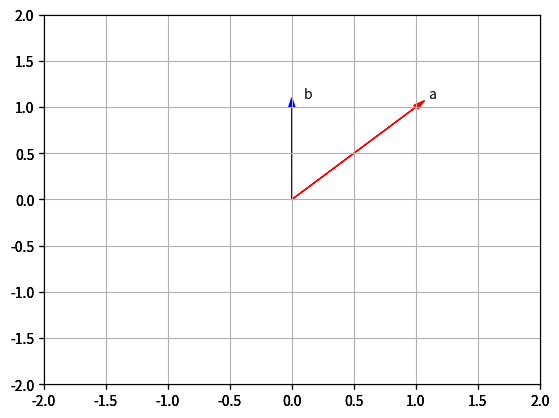

Source code (Python):
# 1D Numpy in Python - Hands on Lab
# Objective:
#1- Import and use the numpy library
#2- Perform basic operations on 1D numpy arrays
#3- Understand and manipulate array attributes
#4- Perform indexing and slicing on 1D numpy arrays

# Numpy is a powerful library in Python used for numerical computing.
# It provides support for arrays, matrices, and many mathematical functions to operate on these 
# data structures.
# Numpy stands for "Numerical Python" and is widely used in data science, machine learning,
# and scientific computing due to its efficiency and ease of use.
# To use numpy, you first need to install it using pip if you haven't already:
# pip install numpy
# Once installed, you can import it in your Python script as follows:
import numpy as np

# arry object in numpy is called ndarray (n-dimensional array)
# You can create a 1D numpy array using the np.array() function:
array_1d = np.array([1, 2, 3, 4, 5])
print(array_1d)

# Check numpy version
print(np.__version__)

# Check array type
print(type(array_1d))   
# check the data type of the array elements
print(array_1d.dtype)
# Basic Operations on 1D Numpy Arrays
# You can perform various operations on 1D numpy arrays, such as addition, subtraction, multiplication, and division.
array_2d = np.array([10, 20, 30, 40, 50])
result = array_1d + array_2d
print(result)
result = array_1d - array_2d
print(result)
result = array_1d * array_2d
print(result)
result = array_1d / array_2d
print(result)
# You can also perform mathematical functions like sum, mean, and standard deviation.
print(np.sum(array_1d))
print(np.mean(array_1d))
print(np.std(array_1d))
print(np.var(array_1d))
print(np.min(array_1d))
print(np.max(array_1d))

# Array Attributes and Methods
# Numpy arrays have several attributes that provide information about the array.
print(array_1d.shape)  # Shape of the array
print(array_1d.size)   # Total number of elements in the array
print(array_1d.ndim)  # Number of dimensions of the array
# You can also use methods to manipulate the array, such as reshaping and flattening.
reshaped_array = array_1d.reshape(5, 1)  # Reshape to 5 rows and 1 column
print(reshaped_array)
flattened_array = reshaped_array.flatten()  # Flatten back to 1D
print(flattened_array)  

#  Indexing and Slicing
# You can access elements in a 1D numpy array using indexing and slicing.   
print(array_1d[0])  # First element 
print(array_1d[2])  # Third element
print(array_1d[-1]) # Last element
print(array_1d[1:4]) # Elements from index 1 to 3
print(array_1d[:3])  # First three elements
print(array_1d[2:])  # Elements from index 2 to the end

#  You can also use boolean indexing to filter elements based on a condition.
filtered_array = array_1d[array_1d > 2]  # Elements greater than 2
print(filtered_array)

# Mathematical functions:
print(np.sqrt(array_1d))  # Square root of each element
print(np.exp(array_1d))   # Exponential of each element
print(np.log(array_1d))   # Natural logarithm of each element
print(np.sin(array_1d))   # Sine of each element (in radians)
print(np.cos(array_1d))   # Cosine of each element (in radians)
print(np.tan(array_1d))   # Tangent of each element (in radians
print(np.round(array_1d, 2))  # Round each element to 2 decimal places
print(np.floor(array_1d))     # Floor of each element
print(np.ceil(array_1d))      # Ceiling of each element
# Linspace and arange:
linspace_array = np.linspace(0, 1, 5)  # 5 evenly spaced values between 0 and 1
print(linspace_array)
arange_array = np.arange(0, 10, 2)    # Values from 0 to 10 with a step of 2
print(arange_array)

# Statistical functions:
print(np.median(array_1d))  # Median of the array
print(np.percentile(array_1d, 25))  # 25th percentile
print(np.percentile(array_1d, 75))  # 75th percentile
print(np.corrcoef(array_1d, array_2d))  # Correlation coefficient between two arrays
print(np.cov(array_1d, array_2d))       # Covariance matrix between two arrays

# Sorting and searching:
sorted_array = np.sort(array_1d)  # Sort the array
print(sorted_array)
indices = np.argsort(array_1d)    # Indices that would sort the array
print(indices)
print(np.where(array_1d > 2))     # Indices of elements greater than 2
print(np.unique(array_1d))        # Unique elements in the array
# Copying and viewing:
array_copy = array_1d.copy()      # Create a copy of the array  
print(array_copy)
array_view = array_1d.view()      # Create a view of the array  
print(array_view)
# Modifying elements:
array_1d[0] = 10                   # Modify the first element
print(array_1d) 
array_1d[1:3] = [20, 30]          # Modify elements from index 1 to 2
print(array_1d)

# Exercise:
u = np.array([1, 0])
v = np.array([0, 1])
z = np.array([2, 4])

# u-v
print(u - v)
# u+v
print(u + v)
# u.v (dot product)
print(np.dot(u, v))
# z*2
print(z * 2)

#Consider the list [1, 2, 3, 4, 5] and [1, 0, 1, 0, 1]. Cast both lists to a numpy array 
# then multiply them together:
list1 = [1, 2, 3, 4, 5]
list2 = [1, 0, 1, 0, 1]
array1 = np.array(list1)
array2 = np.array(list2)
result = array1 * array2
print(result)

# Import the libraries

import time 
import sys
import numpy as np 

import matplotlib.pyplot as plt

def Plotvec2(a,b):
    ax = plt.axes()# to generate the full window axes
    ax.arrow(0, 0, *a, head_width=0.05, color ='r', head_length=0.1)#Add an arrow to the  a Axes with arrow head width 0.05, color red and arrow head length 0.1
    plt.text(*(a + 0.1), 'a')
    ax.arrow(0, 0, *b, head_width=0.05, color ='b', head_length=0.1)#Add an arrow to the  b Axes with arrow head width 0.05, color blue and arrow head length 0.1
    plt.text(*(b + 0.1), 'b')
    plt.ylim(-2, 2)#set the ylim to bottom(-2), top(2)
    plt.xlim(-2, 2)#set the xlim to left(-2), right(2)
    plt.grid()#add grid
    plt.show()#show the plot

# Convert the list [-1, 1] and [1, 1] to numpy arrays a and b. Then, plot the arrays as vectors 
# using the fuction Plotvec2 and find their dot product:
a = np.array([-1, 1])
b = np.array([1, 1])
Plotvec2(a, b)
print(np.dot(a, b))

# Convert the list [1, 0] and [0, 1] to numpy arrays a and b. Then, plot the arrays as vectors using 
# the function Plotvec2 and find their dot product:
a = np.array([1, 0])
b = np.array([0, 1])
Plotvec2(a, b)
print(np.dot(a, b)) 
#Convert the list [1, 1] and [0, 1] to numpy arrays a and b. Then plot the arrays as vectors 
# using the fuction Plotvec2 and find their dot product:
a = np.array([1, 1])
b = np.array([0, 1])
Plotvec2(a, b)
print(np.dot(a, b))
